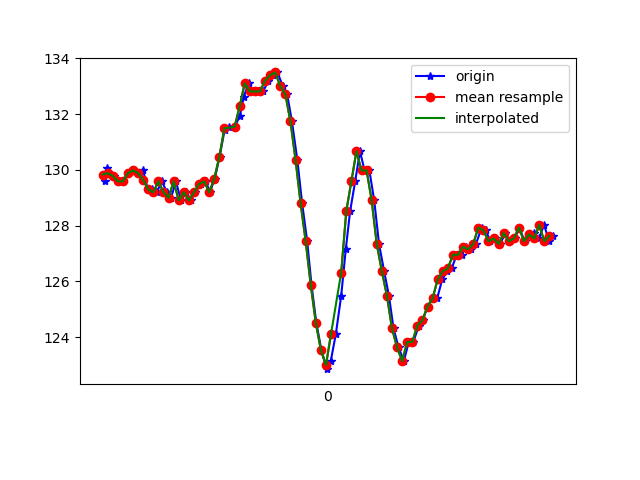

Values plotted in this chart, from the file beside it:
1618772727048, 1468410940652640, 129.58984, -258.30078, -81.54297
1618772727059, 1468410962383808, 130.1, -258.4, -80.57
1618772727066, 1468410979140004, 129.9, -258.3, -80.47
1618772727084, 1468410998215819, 129.8, -258.8, -80.27
1618772727101, 1468411017261112, 129.6, -258.9, -80.08
1618772727120, 1468411036306406, 129.6, -258.6, -79.49
1618772727140, 1468411055565349, 129.9, -258.7, -79.59
1618772727160, 1468411074335951, 130, -258.3, -79.88
1618772727182, 1468411093808543, 129.9, -257.6, -79.49
1618772727200, 1468411112670708, 130, -258.4, -79.79
1618772727218, 1468411131746523, 129.3, -257.7, -79.88
1618772727234, 1468411150822338, 129.3, -258.3, -79.1
1618772727254, 1468411169898153, 129.2, -258.8, -79.59
1618772727273, 1468411188973968, 129.6, -258.4, -80.08
1618772727294, 1468411208110826, 129.2, -258, -80.27
1618772727310, 1468411227217162, 129, -257.9, -78.81
1618772727329, 1468411246231934, 129.6, -257.3, -79.39
1618772727349, 1468411265307749, 128.9, -256.6, -78.71
1618772727370, 1468411284353043, 129.2, -256, -78.81
1618772727387, 1468411303398336, 128.9, -255.1, -78.12
1618772727406, 1468411322382587, 129.2, -254.1, -77.83
1618772727426, 1468411341427881, 129.5, -252.3, -77.34
1618772727447, 1468411360534217, 129.6, -250.6, -75.68
1618772727463, 1468411379487947, 129.2, -247.9, -73.63
1618772727482, 1468411398563762, 129.7, -244.2, -71.48
1618772727501, 1468411417548013, 130.5, -240.1, -67.87
1618772727521, 1468411436654349, 131.4, -236, -64.06
1618772727539, 1468411455699643, 131.5, -231.6, -58.5
1618772727560, 1468411474744936, 131.5, -227.7, -51.66
1618772727581, 1468411493820751, 131.9, -225.5, -44.63
1618772727596, 1468411512896566, 132.6, -223.3, -36.23
1618772727615, 1468411531911338, 133.1, -224.4, -28.42
1618772727634, 1468411551078717, 132.8, -226.2, -21.97
1618772727654, 1468411570032447, 132.8, -227.5, -17.97
1618772727673, 1468411589077740, 132.8, -229.6, -14.36
1618772727693, 1468411608153555, 133.2, -230.5, -12.3
1618772727711, 1468411627107285, 133.4, -231.4, -10.94
1618772727729, 1468411646152579, 133.5, -231.2, -9.766
1618772727750, 1468411665228394, 133, -232.6, -9.277
1618772727767, 1468411684273687, 132.7, -232.8, -10.16
1618772727786, 1468411703318981, 131.7, -232.7, -11.91
1618772727807, 1468411722333753, 130.4, -232.7, -12.99
1618772727826, 1468411741409568, 128.8, -232.7, -14.06
1618772727846, 1468411760393819, 127.4, -232, -17.48
1618772727863, 1468411779500155, 125.9, -231.9, -20.31
1618772727882, 1468411798514928, 124.5, -231.2, -25.2
1618772727902, 1468411817670077, 123.5, -230.7, -30.76
1618772727923, 1468411836745892, 122.9, -231, -35.25
1618772727939, 1468411855791185, 123.1, -231.3, -40.43
1618772727959, 1468411874928043, 124.1, -231, -43.36
1618772727980, 1468411893973337, 125.5, -231.7, -48.24
1618772727998, 1468411913049152, 127.1, -232.2, -54.1
1618772728015, 1468411932124966, 128.5, -234.7, -59.38
1618772728035, 1468411951048175, 129.6, -237.6, -63.48
1618772728054, 1468411970246075, 130.7, -238.5, -65.53
1618772728072, 1468411989230326, 130, -240.3, -67.58
1618772728091, 1468412008184056, 130, -241.9, -68.95
1618772728110, 1468412027168307, 128.9, -243.8, -69.34
1618772728129, 1468412046305164, 127.3, -243.8, -68.36
1618772728149, 1468412065380979, 126.4, -244.2, -68.26
1618772728168, 1468412084426273, 125.5, -244.6, -67.38
... 34 more rows
